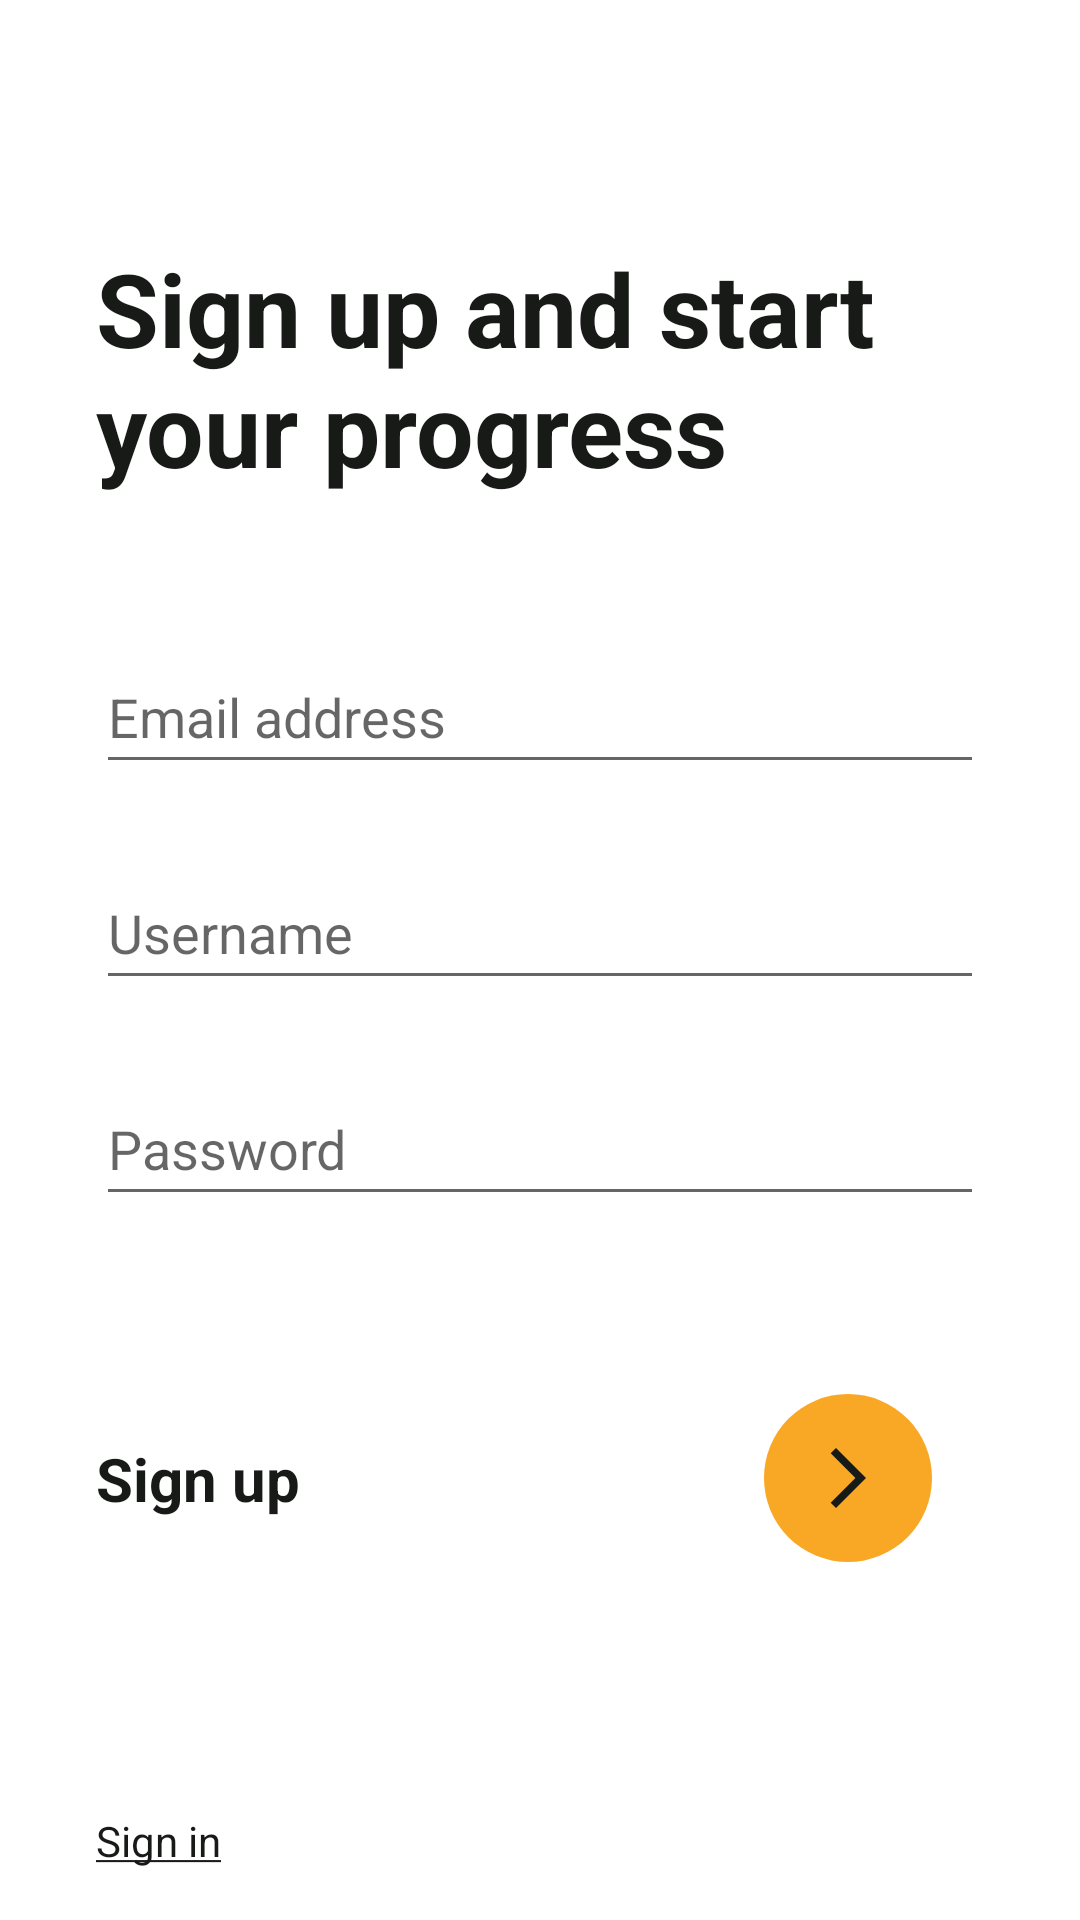

Android layout source for this screen:
<!-- AndroidManifest.xml: application theme Theme.SeHealthy -->
<!-- res/layout/activity_sign_up.xml -->
<?xml version="1.0" encoding="utf-8"?>
<androidx.constraintlayout.widget.ConstraintLayout xmlns:android="http://schemas.android.com/apk/res/android"
    xmlns:app="http://schemas.android.com/apk/res-auto"
    xmlns:tools="http://schemas.android.com/tools"
    android:layout_width="match_parent"
    android:layout_height="match_parent"
    tools:context=".LoginActivity">

    <TextView
        android:id="@+id/tv_welcome"
        android:layout_width="0dp"
        android:layout_height="wrap_content"
        android:layout_marginStart="32dp"
        android:layout_marginTop="80dp"
        android:layout_marginEnd="32dp"
        android:text="@string/sign_up_msg"
        android:textColor="?android:textColorPrimary"
        android:textSize="34sp"
        android:textStyle="bold"
        app:layout_constraintEnd_toEndOf="parent"
        app:layout_constraintStart_toStartOf="parent"
        app:layout_constraintTop_toTopOf="parent" />

    <androidx.constraintlayout.widget.Guideline
        android:id="@+id/guideline2"
        android:layout_width="wrap_content"
        android:layout_height="wrap_content"
        android:orientation="vertical"
        app:layout_constraintGuide_begin="205dp" />

    <EditText
        android:id="@+id/et_email"
        android:layout_width="0dp"
        android:layout_height="wrap_content"
        android:layout_marginStart="32dp"
        android:layout_marginTop="48dp"
        android:layout_marginEnd="32dp"
        android:ems="10"
        android:hint="@string/email"
        android:inputType="textEmailAddress"
        android:minHeight="48dp"
        app:layout_constraintEnd_toEndOf="parent"
        app:layout_constraintStart_toStartOf="parent"
        app:layout_constraintTop_toBottomOf="@+id/tv_welcome" />

    <EditText
        android:id="@+id/et_username"
        android:layout_width="0dp"
        android:layout_height="wrap_content"
        android:layout_marginStart="32dp"
        android:layout_marginTop="24dp"
        android:layout_marginEnd="32dp"
        android:ems="10"
        android:hint="@string/username"
        android:inputType="textPersonName"
        android:minHeight="48dp"
        app:layout_constraintEnd_toEndOf="parent"
        app:layout_constraintStart_toStartOf="parent"
        app:layout_constraintTop_toBottomOf="@+id/et_email" />

    <EditText
        android:id="@+id/et_password"
        android:layout_width="0dp"
        android:layout_height="wrap_content"
        android:layout_marginStart="32dp"
        android:layout_marginTop="24dp"
        android:layout_marginEnd="32dp"
        android:ems="10"
        android:hint="@string/password"
        android:inputType="textPassword"
        android:minHeight="48dp"
        app:layout_constraintEnd_toEndOf="parent"
        app:layout_constraintStart_toStartOf="parent"
        app:layout_constraintTop_toBottomOf="@+id/et_username" />

    <TextView
        android:id="@+id/tv_sign_up"
        android:layout_width="wrap_content"
        android:layout_height="wrap_content"
        android:layout_marginStart="32dp"
        android:layout_marginEnd="32dp"
        android:text="@string/sign_up"
        android:textColor="?android:textColorPrimary"
        android:textSize="20sp"
        android:textStyle="bold"
        app:layout_constraintBottom_toTopOf="@+id/guideline3"
        app:layout_constraintEnd_toStartOf="@+id/guideline2"
        app:layout_constraintHorizontal_bias="0.0"
        app:layout_constraintStart_toStartOf="parent"
        app:layout_constraintTop_toBottomOf="@+id/et_password" />

    <ImageButton
        android:id="@+id/btn_sign_up"
        android:layout_width="wrap_content"
        android:layout_height="wrap_content"
        android:layout_marginStart="32dp"
        android:layout_marginEnd="32dp"
        android:background="@drawable/circle"
        android:src="@drawable/ic_baseline_arrow_forward_ios_24"
        app:layout_constraintBottom_toTopOf="@+id/guideline3"
        app:layout_constraintEnd_toEndOf="parent"
        app:layout_constraintStart_toStartOf="@+id/guideline2"
        app:layout_constraintTop_toBottomOf="@+id/et_password"
        tools:ignore="SpeakableTextPresentCheck" />

    <androidx.constraintlayout.widget.Guideline
        android:id="@+id/guideline3"
        android:layout_width="wrap_content"
        android:layout_height="wrap_content"
        android:orientation="horizontal"
        app:layout_constraintGuide_begin="580dp" />

    <TextView
        android:id="@+id/tv_login"
        android:layout_width="wrap_content"
        android:layout_height="wrap_content"
        android:layout_marginStart="32dp"
        android:layout_marginTop="24dp"
        android:layout_marginEnd="32dp"
        android:text="@string/sign_in_u"
        android:textColor="?android:textColorPrimary"
        app:layout_constraintBottom_toBottomOf="parent"
        app:layout_constraintEnd_toEndOf="parent"
        app:layout_constraintHorizontal_bias="0.0"
        app:layout_constraintStart_toStartOf="parent"
        app:layout_constraintTop_toTopOf="@+id/guideline3"
        app:layout_constraintVertical_bias="0.0" />

</androidx.constraintlayout.widget.ConstraintLayout>
<!-- resources referenced by this layout -->
<resources>
  <!-- drawable circle (drawable) -->
  <?xml version="1.0" encoding="utf-8"?>
  <shape xmlns:android="http://schemas.android.com/apk/res/android"
      android:shape="oval">
  
      <size android:width="56dp"
          android:height="56dp"/>
  
      <solid android:color="@color/primary"/>
  </shape>
  <!-- drawable ic_baseline_arrow_forward_ios_24 (drawable) -->
  <vector android:autoMirrored="true" android:height="24dp"
      android:tint="?android:textColorPrimary" android:viewportHeight="24"
      android:viewportWidth="24" android:width="24dp" xmlns:android="http://schemas.android.com/apk/res/android">
      <path android:fillColor="?android:textColorPrimary" android:pathData="M6.23,20.23l1.77,1.77l10,-10l-10,-10l-1.77,1.77l8.23,8.23z"/>
  </vector>
  <string name="email">Email address</string>
  <string name="password">Password</string>
  <string name="sign_in_u"><u>Sign in</u></string>
  <string name="sign_up">Sign up</string>
  <string name="sign_up_msg">Sign up and start your progress</string>
  <string name="username">Username</string>
  <style name="Theme.SeHealthy" parent="Theme.MaterialComponents.DayNight.NoActionBar">
          
          <item name="colorPrimary">@color/primary</item>
          <item name="colorPrimaryVariant">@color/primary_dark</item>
          <item name="colorOnPrimary">@color/white</item>
          
          <item name="colorSecondary">@color/teal_200</item>
          <item name="colorSecondaryVariant">@color/teal_700</item>
          <item name="colorOnSecondary">@color/black</item>
          
          <item name="android:statusBarColor" tools:targetApi="l">?attr/colorPrimaryVariant</item>
          
          <item name="android:textColorPrimary">@color/black</item>
      </style>
  <color name="primary">#f9a825</color>
  <color name="primary_dark">#c17900</color>
  <color name="white">#FBFAF5</color>
  <color name="teal_200">#FF03DAC5</color>
  <color name="teal_700">#FF018786</color>
  <color name="black">#181A18 </color>
</resources>
